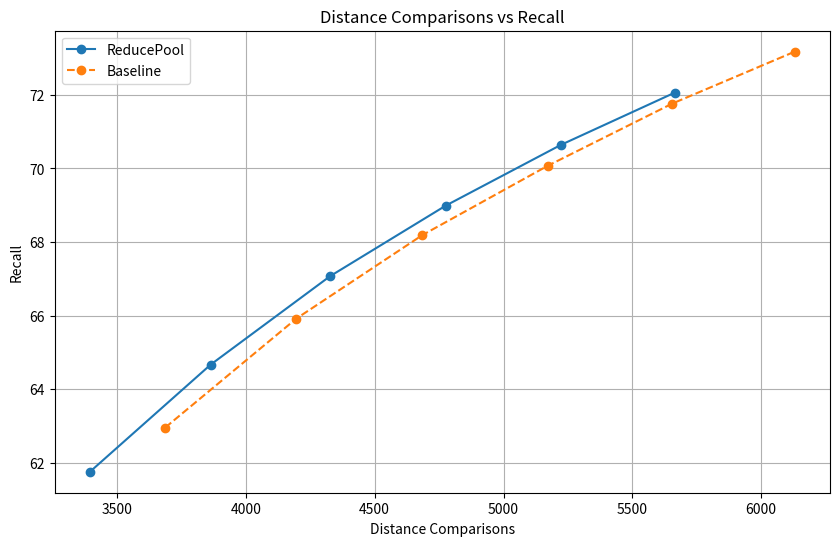

This figure's Python source:
import matplotlib.pyplot as plt

# Extracted data for config1
config1_distances = [3395.25, 3863.55, 4326.47, 4776.06, 5222.84, 5664.97]
config1_recall = [61.76, 64.67, 67.07, 68.99, 70.64, 72.06]

# Extracted data for config2
config2_distances = [3687.22, 4195.96, 4685.40, 5171.15, 5654.48, 6129.37]
config2_recall = [62.96, 65.92, 68.19, 70.07, 71.76, 73.17]

plt.figure(figsize=(10, 6))

# Plot for config1
plt.plot(config1_distances, config1_recall, 'o-', label='ReducePool')

# Plot for config2
plt.plot(config2_distances, config2_recall, 'o--', label='Baseline')

plt.xlabel('Distance Comparisons')
plt.ylabel('Recall')
plt.title('Distance Comparisons vs Recall')
plt.legend()
plt.grid(True)
plt.savefig('distance_recall_plot.png')